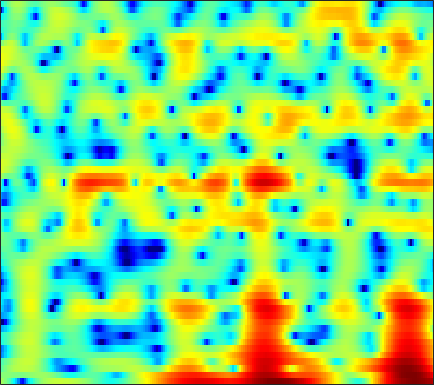

Source data for this figure (header and first rows):
1.6051, 0.97706, 0.029296, -1.088, -2.0719, -3.6626, -5.7042, -7.6456, -11.034, -15.515, -16.461, -13.181, -9.2382, -6.3971, -4.7532, -3.011, -1.6555, -0.84629, 0.077823, 0.82328, 1.4386, 1.8104, 2.2063, 2.5035
0.05765, 0.1797, 0.2703, 0.2788, 0.2354, 0.1242, -0.02353, -0.1382, -0.2565, -0.3028, -0.2547, -0.1525, 0.05063, 0.3193, 0.5294, 0.7929, 1.007, 1.127, 1.211, 1.193, 1.082, 0.9283, 0.6392, 0.2447
-1.972, -1.119, -0.1865, 0.5685, 1.039, 1.549, 1.947, 2.183, 2.424, 2.591, 2.672, 2.684, 2.629, 2.489, 2.317, 1.994, 1.55, 1.12, 0.4123, -0.465, -1.524, -2.448, -3.838, -5.395
-2.464, -1.92, -1.167, -0.4081, 0.1479, 0.8443, 1.464, 1.87, 2.333, 2.693, 2.937, 3.037, 3.068, 2.967, 2.798, 2.446, 1.932, 1.434, 0.6048, -0.4267, -1.68, -2.774, -4.452, -6.332
-11.08, -9.558, -7.363, -5.327, -3.957, -2.362, -1.027, -0.1844, 0.7574, 1.505, 2.065, 2.369, 2.636, 2.751, 2.743, 2.613, 2.356, 2.089, 1.646, 1.119, 0.5429, 0.08877, -0.5118, -1.07
-11.8, -10.3, -7.987, -5.789, -4.322, -2.611, -1.172, -0.2646, 0.7505, 1.557, 2.168, 2.505, 2.806, 2.93, 2.92, 2.771, 2.478, 2.174, 1.663, 1.055, 0.3771, -0.1508, -0.8416, -1.458
-4.568, -3.935, -3.016, -2.036, -1.291, -0.3247, 0.5841, 1.205, 1.936, 2.539, 3.002, 3.248, 3.444, 3.469, 3.374, 3.075, 2.581, 2.067, 1.166, -0.003184, -1.508, -2.899, -5.19, -8.034
-4.213, -3.746, -3.032, -2.239, -1.6, -0.739, 0.1002, 0.7004, 1.437, 2.065, 2.57, 2.855, 3.105, 3.187, 3.142, 2.926, 2.521, 2.087, 1.331, 0.3509, -0.8564, -1.917, -3.501, -5.119
-9.248, -8.848, -7.825, -6.427, -5.286, -3.784, -2.393, -1.452, -0.3382, 0.5958, 1.351, 1.799, 2.242, 2.512, 2.609, 2.592, 2.427, 2.216, 1.828, 1.352, 0.8213, 0.4111, -0.1072, -0.5478
-27.52, -28.54, -16.87, -11.69, -9.011, -6.27, -4.089, -2.733, -1.217, 0.006069, 0.9909, 1.572, 2.152, 2.511, 2.655, 2.676, 2.529, 2.316, 1.93, 1.458, 0.9471, 0.5811, 0.1577, -0.1481
-9.645, -9.557, -8.898, -7.714, -6.571, -4.908, -3.182, -1.932, -0.385, 0.9465, 2.032, 2.672, 3.288, 3.629, 3.696, 3.528, 3.091, 2.593, 1.688, 0.5473, -0.7752, -1.821, -3.093, -3.93
-7.12, -8.249, -9.925, -10.94, -10.24, -7.523, -4.446, -2.38, -0.07803, 1.763, 3.18, 3.964, 4.665, 4.981, 4.969, 4.618, 3.857, 2.99, 1.406, -0.7554, -3.69, -6.612, -12.28, -25.01
-6.166, -7.312, -9.025, -10.22, -9.685, -7.145, -4.117, -2.084, 0.2056, 2, 3.362, 4.114, 4.781, 5.075, 5.047, 4.681, 3.911, 3.08, 1.593, -0.3415, -2.753, -4.854, -8.069, -11.8
-6.672, -6.448, -5.914, -5.123, -4.346, -3.103, -1.731, -0.696, 0.6211, 1.802, 2.765, 3.321, 3.842, 4.081, 4.076, 3.823, 3.298, 2.718, 1.729, 0.5013, -0.9172, -2.102, -3.74, -5.297
-12.7, -11, -8.717, -6.596, -5.152, -3.402, -1.831, -0.7724, 0.4757, 1.524, 2.355, 2.842, 3.291, 3.522, 3.546, 3.393, 3.035, 2.642, 1.959, 1.137, 0.2275, -0.481, -1.417, -2.267
-17.74, -14.18, -10.4, -7.413, -5.519, -3.385, -1.612, -0.4763, 0.8081, 1.841, 2.644, 3.105, 3.526, 3.735, 3.753, 3.595, 3.229, 2.831, 2.141, 1.279, 0.2737, -0.5495, -1.698, -2.843
-11.72, -9.84, -7.474, -5.298, -3.833, -2.076, -0.559, 0.4226, 1.538, 2.441, 3.145, 3.542, 3.894, 4.045, 4.028, 3.823, 3.398, 2.93, 2.091, 0.9834, -0.434, -1.728, -3.821, -6.398
-7.628, -6.321, -4.695, -3.193, -2.16, -0.9285, 0.1588, 0.8843, 1.709, 2.396, 2.944, 3.255, 3.547, 3.683, 3.678, 3.522, 3.168, 2.76, 2.004, 0.974, -0.384, -1.658, -3.746, -6.402
-4.7, -3.897, -2.89, -1.986, -1.37, -0.6433, -0.02081, 0.3867, 0.8697, 1.302, 1.686, 1.949, 2.266, 2.517, 2.645, 2.714, 2.648, 2.49, 2.13, 1.589, 0.8585, 0.1948, -0.8234, -1.926
-3.071, -2.512, -1.921, -1.508, -1.316, -1.185, -1.192, -1.264, -1.354, -1.369, -1.197, -0.909, -0.3602, 0.2952, 0.7822, 1.362, 1.806, 2.031, 2.185, 2.175, 2.027, 1.829, 1.48, 1.048
-1.842, -1.542, -1.371, -1.445, -1.693, -2.315, -3.309, -4.349, -6.191, -8.301, -9.325, -8.377, -5.904, -3.527, -2.074, -0.562, 0.5327, 1.142, 1.722, 2.084, 2.289, 2.367, 2.395, 2.36
-0.6305, -0.6949, -0.9117, -1.287, -1.697, -2.481, -3.626, -4.812, -6.994, -9.804, -11.54, -10.15, -6.944, -4.227, -2.7, -1.211, -0.1915, 0.3415, 0.8026, 1.083, 1.254, 1.36, 1.514, 1.714
-0.009546, -0.5183, -1.066, -1.419, -1.545, -1.598, -1.653, -1.715, -1.813, -1.851, -1.699, -1.417, -0.8964, -0.3383, 0.01288, 0.3165, 0.3422, 0.1686, -0.28, -0.8716, -1.435, -1.71, -1.696, -1.247
-1.715, -3.799, -6.045, -5.894, -4.456, -2.361, -0.654, 0.3313, 1.341, 2.074, 2.606, 2.877, 3.099, 3.106, 2.954, 2.463, 1.573, 0.5742, -1.315, -4.149, -8.311, -12.15, -12.36, -8.232
-2.355, -4.974, -8.183, -7.699, -5.398, -2.54, -0.3657, 0.8734, 2.154, 3.094, 3.746, 4.053, 4.251, 4.188, 3.944, 3.338, 2.368, 1.377, -0.3806, -2.645, -5.243, -6.985, -8.084, -8.098
-0.9581, -1.755, -2.386, -2.463, -2.156, -1.426, -0.5243, 0.182, 1.068, 1.826, 2.404, 2.731, 2.988, 3.049, 2.957, 2.668, 2.174, 1.659, 0.837, -0.1179, -1.144, -1.907, -2.942, -4.05
-3.959, -4.675, -5.078, -4.802, -4.325, -3.457, -2.483, -1.765, -0.8986, -0.1512, 0.4614, 0.8324, 1.197, 1.426, 1.528, 1.556, 1.478, 1.36, 1.139, 0.8621, 0.546, 0.3018, -0.01471, -0.2935
-12.41, -15.88, -15.45, -11.61, -9.257, -6.895, -5.139, -4.106, -3.003, -2.158, -1.496, -1.131, -0.7315, -0.412, -0.2074, 0.03533, 0.2765, 0.4739, 0.7111, 0.9373, 1.142, 1.27, 1.43, 1.591
-9.906, -11.66, -12.02, -10.41, -8.957, -7.157, -5.696, -4.793, -3.861, -3.238, -2.897, -2.767, -2.689, -2.644, -2.556, -2.217, -1.642, -1.081, -0.2503, 0.5713, 1.313, 1.782, 2.268, 2.615
-4.594, -6.244, -7.617, -7.472, -6.584, -5.142, -3.865, -3.172, -2.669, -2.606, -3.014, -3.571, -4.73, -6.263, -7.316, -7.639, -5.886, -3.913, -1.385, 0.6833, 2.255, 3.131, 3.913, 4.269
-2.706, -7.122, -16.94, -10.43, -6.201, -3.197, -1.669, -1.179, -1.196, -1.895, -3.126, -4.421, -6.535, -9.225, -11.75, -13.98, -9.282, -5.37, -1.365, 1.485, 3.498, 4.538, 5.41, 5.686
1.901, 0.8397, -0.2278, -0.6962, -0.7605, -0.7364, -0.962, -1.411, -2.517, -4.364, -7.176, -10.11, -14.71, -15.19, -12.41, -8.924, -5.943, -3.962, -1.585, 0.37, 1.865, 2.673, 3.349, 3.6
3.837, 3.398, 2.827, 2.277, 1.864, 1.248, 0.4713, -0.2784, -1.574, -3.262, -5.409, -7.23, -9.311, -9.469, -8.217, -6.037, -4.029, -2.716, -1.242, -0.08134, 0.7714, 1.211, 1.54, 1.578
3.774, 3.611, 3.35, 3.008, 2.71, 2.227, 1.656, 1.153, 0.3963, -0.4378, -1.257, -1.794, -2.283, -2.466, -2.387, -2.053, -1.565, -1.18, -0.6901, -0.3266, -0.1187, -0.08513, -0.2059, -0.5525
2.734, 2.81, 2.842, 2.8, 2.706, 2.509, 2.228, 1.969, 1.573, 1.141, 0.7015, 0.3933, 0.03381, -0.2374, -0.3882, -0.5145, -0.5857, -0.6272, -0.7078, -0.8399, -1.059, -1.303, -1.769, -2.409
1.371, 1.751, 2.167, 2.474, 2.616, 2.695, 2.641, 2.528, 2.292, 1.98, 1.609, 1.306, 0.8801, 0.467, 0.1744, -0.1913, -0.5337, -0.7743, -1.103, -1.443, -1.837, -2.184, -2.748, -3.441
-0.05635, 0.8436, 1.819, 2.525, 2.897, 3.188, 3.276, 3.215, 2.985, 2.606, 2.108, 1.668, 1.029, 0.3466, -0.1525, -0.7747, -1.305, -1.632, -1.975, -2.28, -2.608, -2.906, -3.395, -4.027
-0.4132, 0.9868, 2.37, 3.316, 3.784, 4.128, 4.194, 4.073, 3.703, 3.105, 2.292, 1.549, 0.3991, -0.9071, -1.94, -3.227, -4.114, -4.394, -4.294, -3.966, -3.715, -3.691, -3.958, -4.588
1.369, 2.481, 3.611, 4.354, 4.682, 4.84, 4.684, 4.387, 3.761, 2.883, 1.735, 0.6845, -1.077, -3.371, -5.714, -10.25, -16.91, -15.42, -9.76, -6.482, -4.705, -4.031, -3.863, -4.439
2.915, 3.579, 4.205, 4.527, 4.563, 4.341, 3.807, 3.218, 2.209, 1.012, -0.3031, -1.296, -2.636, -4.069, -5.24, -6.797, -7.747, -7.457, -5.976, -4.264, -3.031, -2.486, -2.253, -2.584
3.737, 3.974, 4.093, 3.973, 3.712, 3.089, 2.123, 1.106, -0.6822, -2.984, -5.543, -7.017, -7.148, -5.853, -4.764, -3.557, -2.565, -1.907, -1.083, -0.3869, 0.113, 0.2976, 0.2757, -0.07318
3.133, 2.923, 2.628, 2.288, 1.968, 1.379, 0.4954, -0.4654, -2.315, -5.106, -9.347, -12.93, -11.06, -6.477, -4.023, -1.73, -0.1371, 0.759, 1.639, 2.196, 2.485, 2.52, 2.304, 1.797
-1.026, -1.812, -2.344, -2.298, -2.07, -1.752, -1.616, -1.65, -1.886, -2.284, -2.592, -2.605, -2.159, -1.265, -0.445, 0.6503, 1.61, 2.201, 2.8, 3.168, 3.292, 3.234, 2.939, 2.382
-9.858, -15.01, -15.86, -10.57, -7.998, -5.753, -4.247, -3.411, -2.526, -1.799, -1.15, -0.6757, -0.02612, 0.6565, 1.155, 1.781, 2.333, 2.669, 2.994, 3.177, 3.192, 3.086, 2.792, 2.311
-7.168, -9.118, -10.21, -9.534, -8.597, -7.289, -5.921, -4.9, -3.576, -2.325, -1.208, -0.4602, 0.399, 1.122, 1.58, 2.087, 2.472, 2.687, 2.866, 2.93, 2.888, 2.776, 2.517, 2.132
-2.381, -3.882, -5.905, -7.97, -9.379, -10.21, -9.001, -7.217, -4.798, -2.765, -1.154, -0.192, 0.8103, 1.523, 1.915, 2.274, 2.473, 2.546, 2.575, 2.53, 2.439, 2.348, 2.178, 1.937
1.296, -0.2344, -2.756, -6.184, -9.77, -14.96, -10.93, -7.186, -3.77, -1.471, 0.09475, 0.9194, 1.67, 2.08, 2.192, 2.122, 1.875, 1.613, 1.248, 0.9655, 0.8147, 0.8043, 0.8927, 1.006
4.172, 3.249, 1.922, 0.6175, -0.2141, -0.8622, -0.87, -0.5029, 0.2048, 0.8957, 1.425, 1.658, 1.71, 1.468, 1.062, 0.2102, -0.9986, -2.123, -3.761, -5.057, -5.291, -4.758, -3.624, -2.514
5.054, 4.563, 3.896, 3.255, 2.832, 2.384, 2.059, 1.892, 1.736, 1.578, 1.372, 1.144, 0.6656, -0.07953, -0.8473, -2.263, -4.343, -6.557, -11.04, -20.66, -20.63, -13.61, -9.399, -7.103
4.963, 4.671, 4.277, 3.888, 3.588, 3.168, 2.722, 2.369, 1.871, 1.361, 0.8396, 0.443, -0.1014, -0.7508, -1.314, -2.272, -3.524, -4.625, -6.28, -7.664, -8.363, -8.469, -8.434, -8.613
4.074, 4.005, 3.966, 3.891, 3.749, 3.392, 2.834, 2.272, 1.367, 0.3921, -0.4923, -0.9641, -1.221, -1.131, -1.021, -0.9391, -1.02, -1.209, -1.621, -2.198, -2.967, -3.697, -5.06, -7.276
-0.4125, 0.5285, 1.779, 2.612, 2.905, 2.834, 2.2, 1.321, -0.4822, -3.215, -6.939, -9.142, -7.443, -4.085, -2.195, -0.4242, 0.6994, 1.204, 1.58, 1.607, 1.361, 0.9956, 0.2553, -0.7246
-9.383, -5.348, -2.25, -0.5313, 0.1681, 0.4781, 0.1227, -0.5581, -2.077, -4.324, -7.039, -8.37, -7.344, -4.838, -3.14, -1.363, -0.07764, 0.6527, 1.361, 1.845, 2.137, 2.234, 2.238, 2.148
-3.909, -3.37, -2.467, -1.655, -1.216, -0.9102, -0.925, -1.152, -1.681, -2.366, -3.002, -3.322, -3.455, -3.234, -2.912, -2.354, -1.678, -1.115, -0.365, 0.38, 1.04, 1.466, 1.933, 2.272
-2.866, -2.67, -2.211, -1.655, -1.267, -0.8808, -0.6858, -0.6915, -0.8889, -1.293, -1.867, -2.386, -3.161, -3.981, -4.525, -4.942, -4.711, -4.084, -2.818, -1.438, -0.1676, 0.6655, 1.577, 2.264
-5.458, -4.851, -3.564, -2.22, -1.345, -0.451, 0.08774, 0.2733, 0.2205, -0.1704, -0.9397, -1.8, -3.415, -5.818, -8.435, -13.83, -16.38, -11.3, -6.313, -3.109, -0.8787, 0.3735, 1.634, 2.534
-20.82, -11.37, -5.956, -2.897, -1.365, 0.03497, 0.8721, 1.195, 1.264, 0.9552, 0.283, -0.4674, -1.8, -3.538, -5.016, -6.79, -7.125, -6.1, -3.98, -1.962, -0.2972, 0.6866, 1.688, 2.378
-4.668, -3.859, -2.31, -0.7871, 0.1651, 1.11, 1.703, 1.918, 1.925, 1.636, 1.104, 0.58, -0.2256, -1.032, -1.569, -2.035, -2.112, -1.899, -1.335, -0.6155, 0.1032, 0.5605, 0.9979, 1.201
